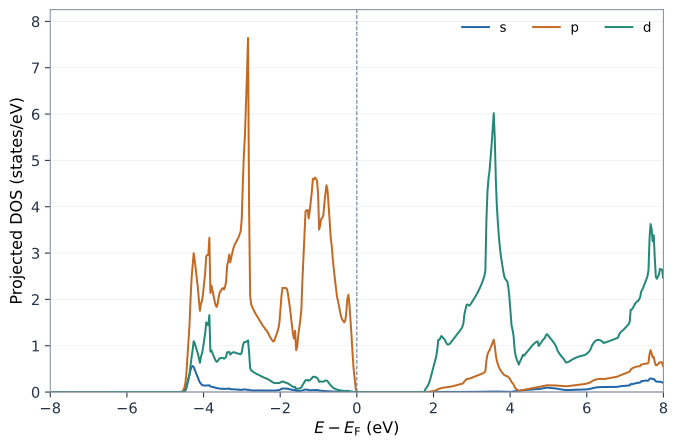

The file beside this chart, header and first rows:
energy_minus_fermi_ev, projection, spin, dos_states_per_ev
-35.5, s, 1, 0.0
-35.47, s, 1, 0.0
-35.44, s, 1, 0.0
-35.42, s, 1, 0.0
-35.39, s, 1, 0.0
-35.36, s, 1, 0.0
-35.33, s, 1, 0.0
-35.31, s, 1, 0.0
-35.28, s, 1, 0.0
-35.25, s, 1, 0.0
-35.22, s, 1, 0.0
-35.2, s, 1, 0.0
-35.17, s, 1, 0.0
-35.14, s, 1, 0.0
-35.11, s, 1, 0.0
-35.09, s, 1, 0.0
-35.06, s, 1, 0.0
-35.03, s, 1, 0.0
-35.01, s, 1, 0.0
-34.98, s, 1, 0.0
-34.95, s, 1, 0.0
-34.92, s, 1, 0.0
-34.9, s, 1, 0.0
-34.87, s, 1, 0.0
-34.84, s, 1, 0.0
-34.81, s, 1, 0.0
-34.79, s, 1, 0.0
-34.76, s, 1, 0.0
-34.73, s, 1, 0.0
-34.71, s, 1, 0.0
-34.68, s, 1, 0.0
-34.65, s, 1, 0.0
-34.62, s, 1, 0.0
-34.6, s, 1, 0.0
-34.57, s, 1, 0.0
-34.54, s, 1, 0.0
-34.51, s, 1, 0.0
-34.49, s, 1, 0.0
-34.46, s, 1, 0.0
-34.43, s, 1, 0.0
-34.41, s, 1, 0.0
-34.38, s, 1, 0.0
-34.35, s, 1, 0.0
-34.32, s, 1, 0.0
-34.3, s, 1, 0.0
-34.27, s, 1, 0.0
-34.24, s, 1, 0.0
-34.21, s, 1, 0.0
-34.19, s, 1, 0.0
-34.16, s, 1, 0.0
-34.13, s, 1, 0.0
-34.11, s, 1, 0.0
-34.08, s, 1, 0.0
-34.05, s, 1, 0.0
-34.02, s, 1, 0.0
-34, s, 1, 0.0
-33.97, s, 1, 0.0
-33.94, s, 1, 0.0
-33.91, s, 1, 0.0
-33.89, s, 1, 0.0
... 5,943 more rows
